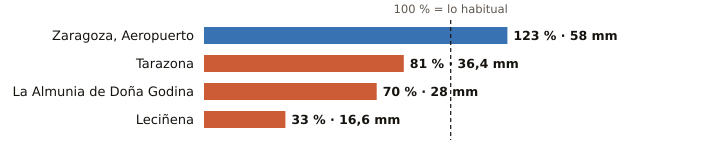

Data behind this chart, as committed beside it:
estacion, provincia, indicativo, mm_otono, referencia_mm, pct, periodo_referencia, hasta, hora
Zaragoza, Aeropuerto, Zaragoza, 9434, 58.0, 47.0, 123, 1991-2020, 2026-10-20, 12
Tarazona, Zaragoza, 9299X, 36.4, 44.7, 81, 2009-2025, 2026-10-20, 12
La Almunia de Doña Godina, Zaragoza, 9427X, 28.0, 39.9, 70, 2009-2025, 2026-10-20, 12
Leciñena, Zaragoza, 9495Y, 16.6, 50.4, 33, 2010-2025, 2026-10-20, 12
